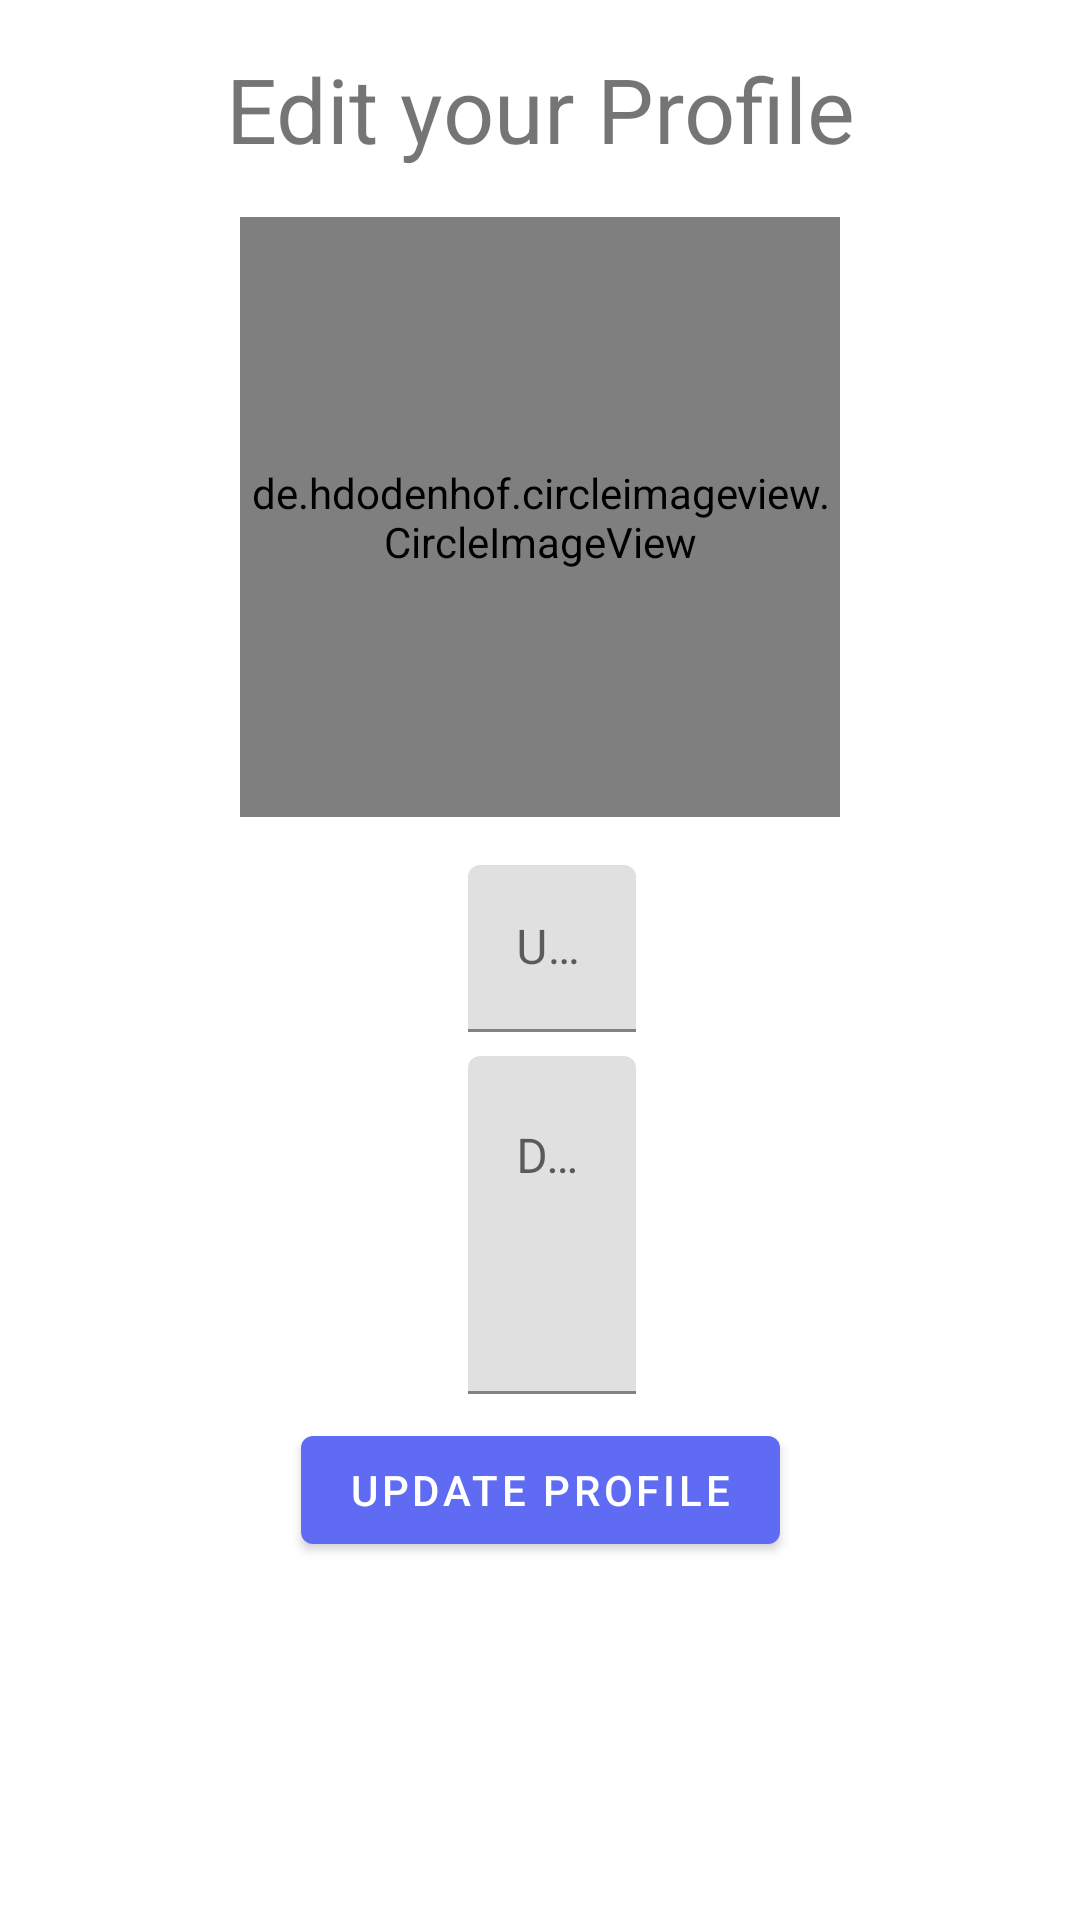

Android layout source for this screen:
<!-- AndroidManifest.xml: application theme Theme.TopTopic -->
<!-- res/layout/fragment_setting.xml -->
<?xml version="1.0" encoding="utf-8"?>
<androidx.constraintlayout.widget.ConstraintLayout
    xmlns:android="http://schemas.android.com/apk/res/android"
    xmlns:app="http://schemas.android.com/apk/res-auto"
    xmlns:tools="http://schemas.android.com/tools"
    android:id="@+id/settingsFragmentRootLayout"
    android:layout_width="match_parent"
    android:layout_height="match_parent">

    <com.google.android.material.textview.MaterialTextView
        android:id="@+id/materialTextView"
        android:layout_width="wrap_content"
        android:layout_height="wrap_content"
        android:layout_marginTop="16dp"
        android:text="@string/edit_your_profile"
        android:textSize="30sp"
        app:layout_constraintEnd_toEndOf="parent"
        app:layout_constraintStart_toStartOf="parent"
        app:layout_constraintTop_toTopOf="parent" />


    <de.hdodenhof.circleimageview.CircleImageView
        android:id="@+id/ivProfileImage"
        android:layout_width="200dp"
        android:layout_height="200dp"
        android:layout_marginTop="16dp"
        android:src="@drawable/ic_baseline_person_24"
        app:layout_constraintEnd_toEndOf="parent"
        app:layout_constraintHorizontal_bias="0.5"
        app:layout_constraintStart_toStartOf="parent"
        app:layout_constraintTop_toBottomOf="@+id/materialTextView" />

    <com.google.android.material.textfield.TextInputLayout
        android:id="@+id/tilUsername"
        android:layout_width="wrap_content"
        android:layout_height="wrap_content"
        android:layout_marginStart="8dp"
        android:hint="@string/username"
        android:layout_marginTop="16dp"
        app:layout_constraintEnd_toEndOf="parent"
        app:layout_constraintStart_toStartOf="parent"
        app:layout_constraintTop_toBottomOf="@+id/ivProfileImage"
        app:startIconDrawable="@drawable/ic_baseline_person_24">

        <com.google.android.material.textfield.TextInputEditText
            android:id="@+id/etUsername"
            android:layout_width="match_parent"
            android:layout_height="match_parent"
            android:maxLength="12"
            android:ems="15"
            android:textColor="@android:color/white" />

    </com.google.android.material.textfield.TextInputLayout>

    <com.google.android.material.textfield.TextInputLayout
        android:id="@+id/tilDescription"
        android:layout_width="wrap_content"
        android:layout_height="wrap_content"
        android:layout_marginStart="8dp"
        android:layout_marginTop="8dp"
        android:hint="@string/description"
        app:layout_constraintEnd_toEndOf="parent"
        app:layout_constraintStart_toStartOf="parent"
        app:layout_constraintTop_toBottomOf="@+id/tilUsername">

        <com.google.android.material.textfield.TextInputEditText
            android:id="@+id/etDescription"
            android:layout_width="match_parent"
            android:layout_height="match_parent"
            android:gravity="top|start"
            android:inputType="textMultiLine"
            android:lines="4"
            android:ems="15"
            android:maxLength="200"
            android:maxLines="4"
            android:textColor="@android:color/white" />

    </com.google.android.material.textfield.TextInputLayout>

    <com.google.android.material.button.MaterialButton
        android:id="@+id/btnUpdateProfile"
        android:layout_width="wrap_content"
        android:layout_height="wrap_content"
        android:layout_marginTop="8dp"
        android:text="@string/update_profile"
        app:layout_constraintEnd_toEndOf="parent"
        app:layout_constraintStart_toStartOf="parent"
        app:layout_constraintTop_toBottomOf="@+id/tilDescription" />



    <ProgressBar
        android:id="@+id/settingsProgressBar"
        android:layout_width="wrap_content"
        android:layout_height="wrap_content"
        android:layout_marginEnd="8dp"
        android:visibility="gone"
        app:layout_constraintBottom_toBottomOf="@+id/btnUpdateProfile"
        app:layout_constraintEnd_toStartOf="@+id/btnUpdateProfile"
        app:layout_constraintTop_toTopOf="@+id/btnUpdateProfile" />

</androidx.constraintlayout.widget.ConstraintLayout>
<!-- resources referenced by this layout -->
<resources>
  <string name="description">Description</string>
  <string name="edit_your_profile">Edit your Profile</string>
  <string name="update_profile">Update Profile</string>
  <string name="username">Username</string>
  <style name="Theme.TopTopic" parent="Theme.MaterialComponents.DayNight.DarkActionBar">
          
          <item name="colorPrimary">@color/purple_700</item>
          <item name="colorPrimaryVariant">@color/purple_700</item>
          <item name="colorOnPrimary">@color/white</item>
          
          <item name="colorSecondary">@color/teal_200</item>
          <item name="colorSecondaryVariant">@color/teal_700</item>
          <item name="colorOnSecondary">@color/black</item>
          
          <item name="android:statusBarColor" tools:targetApi="l">?attr/colorPrimaryVariant</item>
          
  
  
  
      </style>
  <color name="purple_700">#5E6BF2</color>
  <color name="white">#FFFFFFFF</color>
  <color name="teal_200">#5E6BF2</color>
  <color name="teal_700">#5E6BF2</color>
  <color name="black">#FF000000</color>
</resources>
